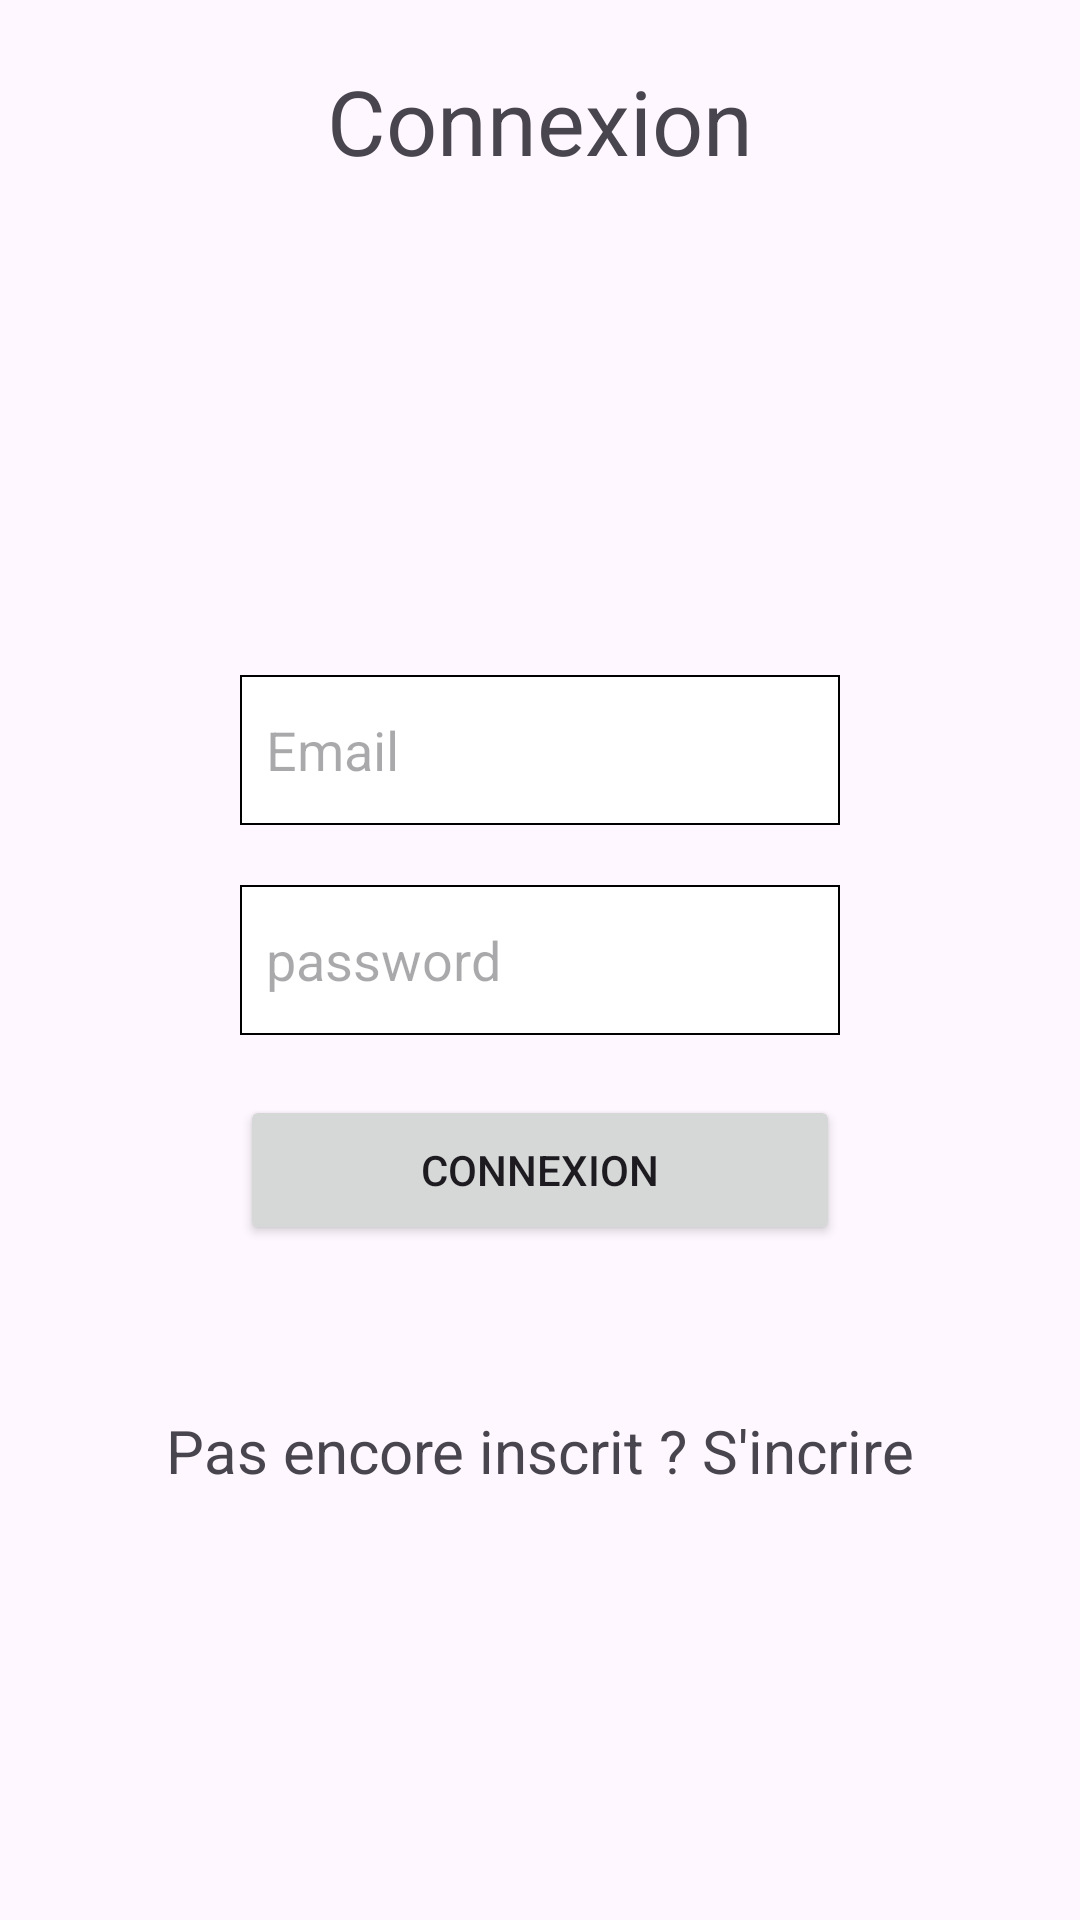

Android layout source for this screen:
<!-- AndroidManifest.xml: application theme Theme.FilRouge -->
<!-- res/layout/activity_connection.xml -->
<?xml version="1.0" encoding="utf-8"?>
<androidx.constraintlayout.widget.ConstraintLayout xmlns:android="http://schemas.android.com/apk/res/android"
    xmlns:app="http://schemas.android.com/apk/res-auto"
    xmlns:tools="http://schemas.android.com/tools"
    android:id="@+id/main"
    android:layout_width="match_parent"
    android:layout_height="match_parent"
    tools:context=".ConnectionActivity">

    <TextView
        android:layout_width="wrap_content"
        android:layout_height="wrap_content"
        android:id="@+id/title"
        android:text="Connexion"
        android:textSize="30sp"
        android:layout_marginTop="20dp"
        app:layout_constraintEnd_toEndOf="parent"
        app:layout_constraintStart_toStartOf="parent"
        app:layout_constraintTop_toTopOf="parent" />

    <LinearLayout
        android:id="@+id/linearLayout"
        android:layout_width="300dp"
        android:layout_height="300dp"
        android:orientation="vertical"
        android:gravity="center_vertical"
        android:background="@drawable/fond_linearlayout"
        app:layout_constraintTop_toTopOf="parent"
        app:layout_constraintBottom_toBottomOf="parent"
        app:layout_constraintRight_toRightOf="parent"
        app:layout_constraintLeft_toLeftOf="parent">


    <EditText
        android:id="@+id/email2"
        android:layout_width="200dp"
        android:layout_height="50dp"
        android:hint="  Email"
        android:inputType="textEmailAddress"
        android:background="@drawable/fond_edittext"
        android:layout_gravity="center_horizontal"
        android:gravity="center_vertical"
    />

    <EditText
        android:layout_width="200dp"
        android:layout_height="50dp"
        android:id="@+id/password"
        android:hint="  password"
        android:inputType="textEmailAddress"
        android:background="@drawable/fond_edittext"
        android:layout_marginTop="20dp"
        android:layout_gravity="center_horizontal"
    android:gravity="center_vertical"
    />

    <Button
        android:layout_width="200dp"
        android:layout_height="50dp"
        android:id="@+id/connection"
        android:text="Connexion"
        android:layout_marginTop="20dp"
        android:layout_gravity="center_horizontal"
    />

</LinearLayout>

<TextView
        android:layout_width="wrap_content"
        android:layout_height="wrap_content"
        android:id="@+id/signUp"
        android:text="Pas encore inscrit ? S'incrire"
        android:textSize="20dp"
        android:layout_marginBottom="50dp"
        app:layout_constraintRight_toRightOf="parent"
        app:layout_constraintTop_toBottomOf="@+id/linearLayout"
        app:layout_constraintLeft_toLeftOf="parent"/>


</androidx.constraintlayout.widget.ConstraintLayout>
<!-- resources referenced by this layout -->
<resources>
  <!-- drawable fond_edittext (drawable) -->
  <?xml version="1.0" encoding="utf-8"?>
  <shape xmlns:android="http://schemas.android.com/apk/res/android"
      android:shape="rectangle">
      <solid android:color="#FFFFFF" />
      <stroke
          android:width="0.5dp"
          android:color="#000000" />
  </shape>
  <style name="Theme.FilRouge" parent="Base.Theme.FilRouge" />
  <style name="Base.Theme.FilRouge" parent="Theme.Material3.DayNight.NoActionBar">
          
          
      </style>
</resources>
